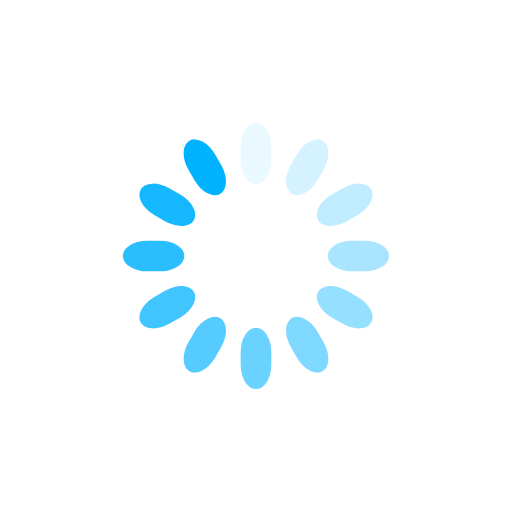
t = 0.00 s
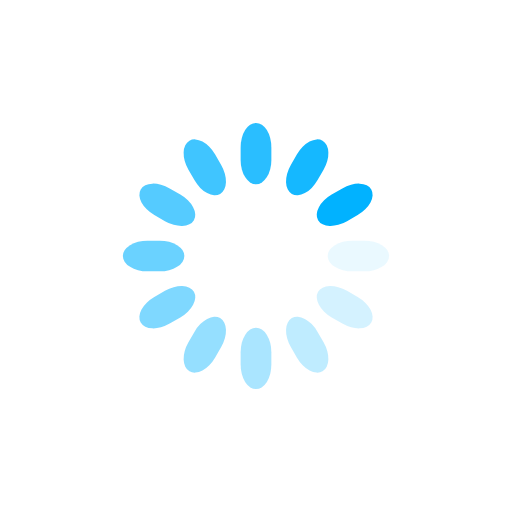
t = 0.25 s
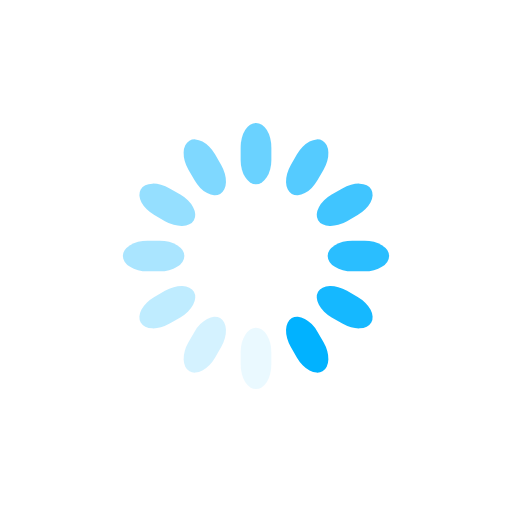
t = 0.50 s
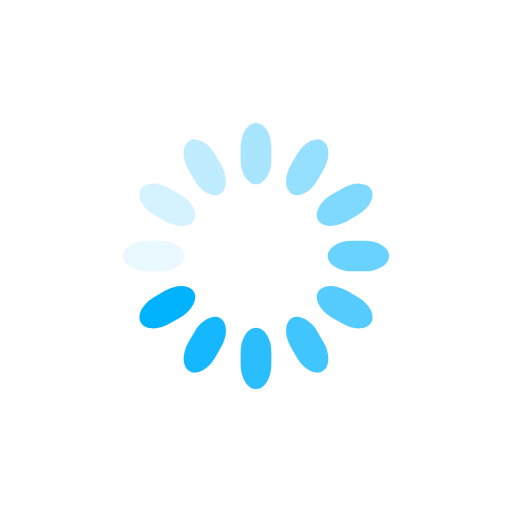
t = 0.75 s

The animated SVG that drew these frames (rendered in a browser with its animation timeline set to each time). Animation: 12 SMIL elements (animate=12); one cycle of 1.00 s, repeats indefinitely.

<svg class="lds-spinner" width="200px"  height="200px"  xmlns="http://www.w3.org/2000/svg" xmlns:xlink="http://www.w3.org/1999/xlink" viewBox="0 0 100 100" preserveAspectRatio="xMidYMid" style="background: rgba(0, 0, 0, 0) none repeat scroll 0% 0%;"><g transform="rotate(0 50 50)">  <rect x="47" y="24" rx="9.4" ry="4.8" width="6" height="12" fill="#01b2ff">    <animate attributeName="opacity" values="1;0" keyTimes="0;1" dur="1s" begin="-0.9166666666666666s" repeatCount="indefinite"></animate>  </rect></g><g transform="rotate(30 50 50)">  <rect x="47" y="24" rx="9.4" ry="4.8" width="6" height="12" fill="#01b2ff">    <animate attributeName="opacity" values="1;0" keyTimes="0;1" dur="1s" begin="-0.8333333333333334s" repeatCount="indefinite"></animate>  </rect></g><g transform="rotate(60 50 50)">  <rect x="47" y="24" rx="9.4" ry="4.8" width="6" height="12" fill="#01b2ff">    <animate attributeName="opacity" values="1;0" keyTimes="0;1" dur="1s" begin="-0.75s" repeatCount="indefinite"></animate>  </rect></g><g transform="rotate(90 50 50)">  <rect x="47" y="24" rx="9.4" ry="4.8" width="6" height="12" fill="#01b2ff">    <animate attributeName="opacity" values="1;0" keyTimes="0;1" dur="1s" begin="-0.6666666666666666s" repeatCount="indefinite"></animate>  </rect></g><g transform="rotate(120 50 50)">  <rect x="47" y="24" rx="9.4" ry="4.8" width="6" height="12" fill="#01b2ff">    <animate attributeName="opacity" values="1;0" keyTimes="0;1" dur="1s" begin="-0.5833333333333334s" repeatCount="indefinite"></animate>  </rect></g><g transform="rotate(150 50 50)">  <rect x="47" y="24" rx="9.4" ry="4.8" width="6" height="12" fill="#01b2ff">    <animate attributeName="opacity" values="1;0" keyTimes="0;1" dur="1s" begin="-0.5s" repeatCount="indefinite"></animate>  </rect></g><g transform="rotate(180 50 50)">  <rect x="47" y="24" rx="9.4" ry="4.8" width="6" height="12" fill="#01b2ff">    <animate attributeName="opacity" values="1;0" keyTimes="0;1" dur="1s" begin="-0.4166666666666667s" repeatCount="indefinite"></animate>  </rect></g><g transform="rotate(210 50 50)">  <rect x="47" y="24" rx="9.4" ry="4.8" width="6" height="12" fill="#01b2ff">    <animate attributeName="opacity" values="1;0" keyTimes="0;1" dur="1s" begin="-0.3333333333333333s" repeatCount="indefinite"></animate>  </rect></g><g transform="rotate(240 50 50)">  <rect x="47" y="24" rx="9.4" ry="4.8" width="6" height="12" fill="#01b2ff">    <animate attributeName="opacity" values="1;0" keyTimes="0;1" dur="1s" begin="-0.25s" repeatCount="indefinite"></animate>  </rect></g><g transform="rotate(270 50 50)">  <rect x="47" y="24" rx="9.4" ry="4.8" width="6" height="12" fill="#01b2ff">    <animate attributeName="opacity" values="1;0" keyTimes="0;1" dur="1s" begin="-0.16666666666666666s" repeatCount="indefinite"></animate>  </rect></g><g transform="rotate(300 50 50)">  <rect x="47" y="24" rx="9.4" ry="4.8" width="6" height="12" fill="#01b2ff">    <animate attributeName="opacity" values="1;0" keyTimes="0;1" dur="1s" begin="-0.08333333333333333s" repeatCount="indefinite"></animate>  </rect></g><g transform="rotate(330 50 50)">  <rect x="47" y="24" rx="9.4" ry="4.8" width="6" height="12" fill="#01b2ff">    <animate attributeName="opacity" values="1;0" keyTimes="0;1" dur="1s" begin="0s" repeatCount="indefinite"></animate>  </rect></g></svg>
